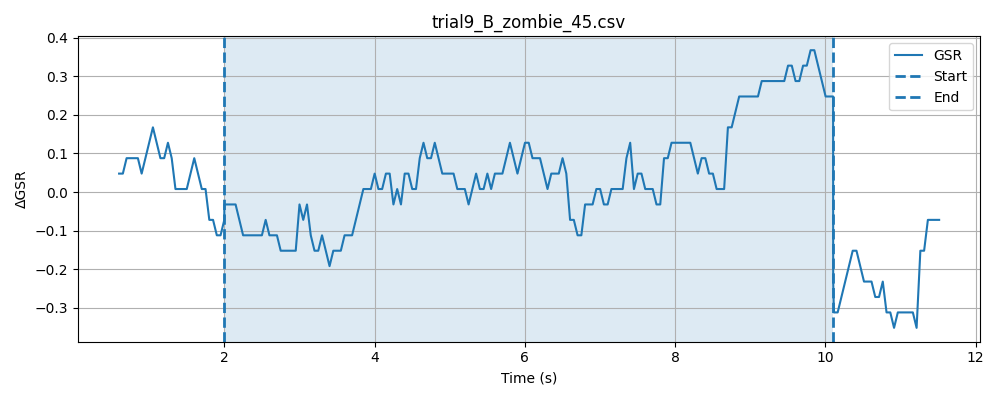

Data behind this chart, as committed beside it:
timestamp, elapsed_sec, gsr_raw, phase
1778477993, 0.01032, 4094, baseline
1778477993, 0.06054, 4093, baseline
1778477993, 0.1106, 4093, baseline
1778477993, 0.1605, 4093, baseline
1778477993, 0.2105, 4093, baseline
1778477993, 0.2605, 4094, baseline
1778477993, 0.3105, 4093, baseline
1778477994, 0.3604, 4093, baseline
1778477994, 0.4106, 4093, baseline
1778477994, 0.4605, 4094, baseline
1778477994, 0.5107, 4094, baseline
1778477994, 0.5607, 4094, baseline
1778477994, 0.6106, 4093, baseline
1778477994, 0.6606, 4094, baseline
1778477994, 0.7106, 4094, baseline
1778477994, 0.7606, 4094, baseline
1778477994, 0.8108, 4094, baseline
1778477994, 0.8608, 4094, baseline
1778477994, 0.9109, 4093, baseline
1778477994, 0.9607, 4093, baseline
1778477994, 1.011, 4094, baseline
1778477994, 1.061, 4094, baseline
1778477994, 1.111, 4094, baseline
1778477994, 1.161, 4094, baseline
1778477994, 1.211, 4093, baseline
1778477994, 1.261, 4094, baseline
1778477994, 1.311, 4094, baseline
1778477995, 1.361, 4093, baseline
1778477995, 1.411, 4093, baseline
1778477995, 1.461, 4093, baseline
1778477995, 1.511, 4093, baseline
1778477995, 1.561, 4094, baseline
1778477995, 1.611, 4094, baseline
1778477995, 1.661, 4094, baseline
1778477995, 1.711, 4093, baseline
1778477995, 1.761, 4093, baseline
1778477995, 1.811, 4094, baseline
1778477995, 1.861, 4094, baseline
1778477995, 1.911, 4093, baseline
1778477995, 1.961, 4092, baseline
1778477995, 2.011, 4094, baseline
1778477995, 0.0477, 4094, stimulus
1778477995, 0.09748, 4094, stimulus
1778477995, 0.1475, 4094, stimulus
1778477995, 0.1977, 4094, stimulus
1778477995, 0.2476, 4093, stimulus
1778477995, 0.2977, 4093, stimulus
1778477996, 0.3478, 4094, stimulus
1778477996, 0.3977, 4092, stimulus
1778477996, 0.4478, 4093, stimulus
1778477996, 0.498, 4093, stimulus
1778477996, 0.548, 4094, stimulus
1778477996, 0.598, 4094, stimulus
1778477996, 0.648, 4094, stimulus
1778477996, 0.6981, 4093, stimulus
1778477996, 0.7481, 4093, stimulus
1778477996, 0.7981, 4094, stimulus
1778477996, 0.848, 4093, stimulus
1778477996, 0.8981, 4093, stimulus
1778477996, 0.948, 4093, stimulus
... 208 more rows
